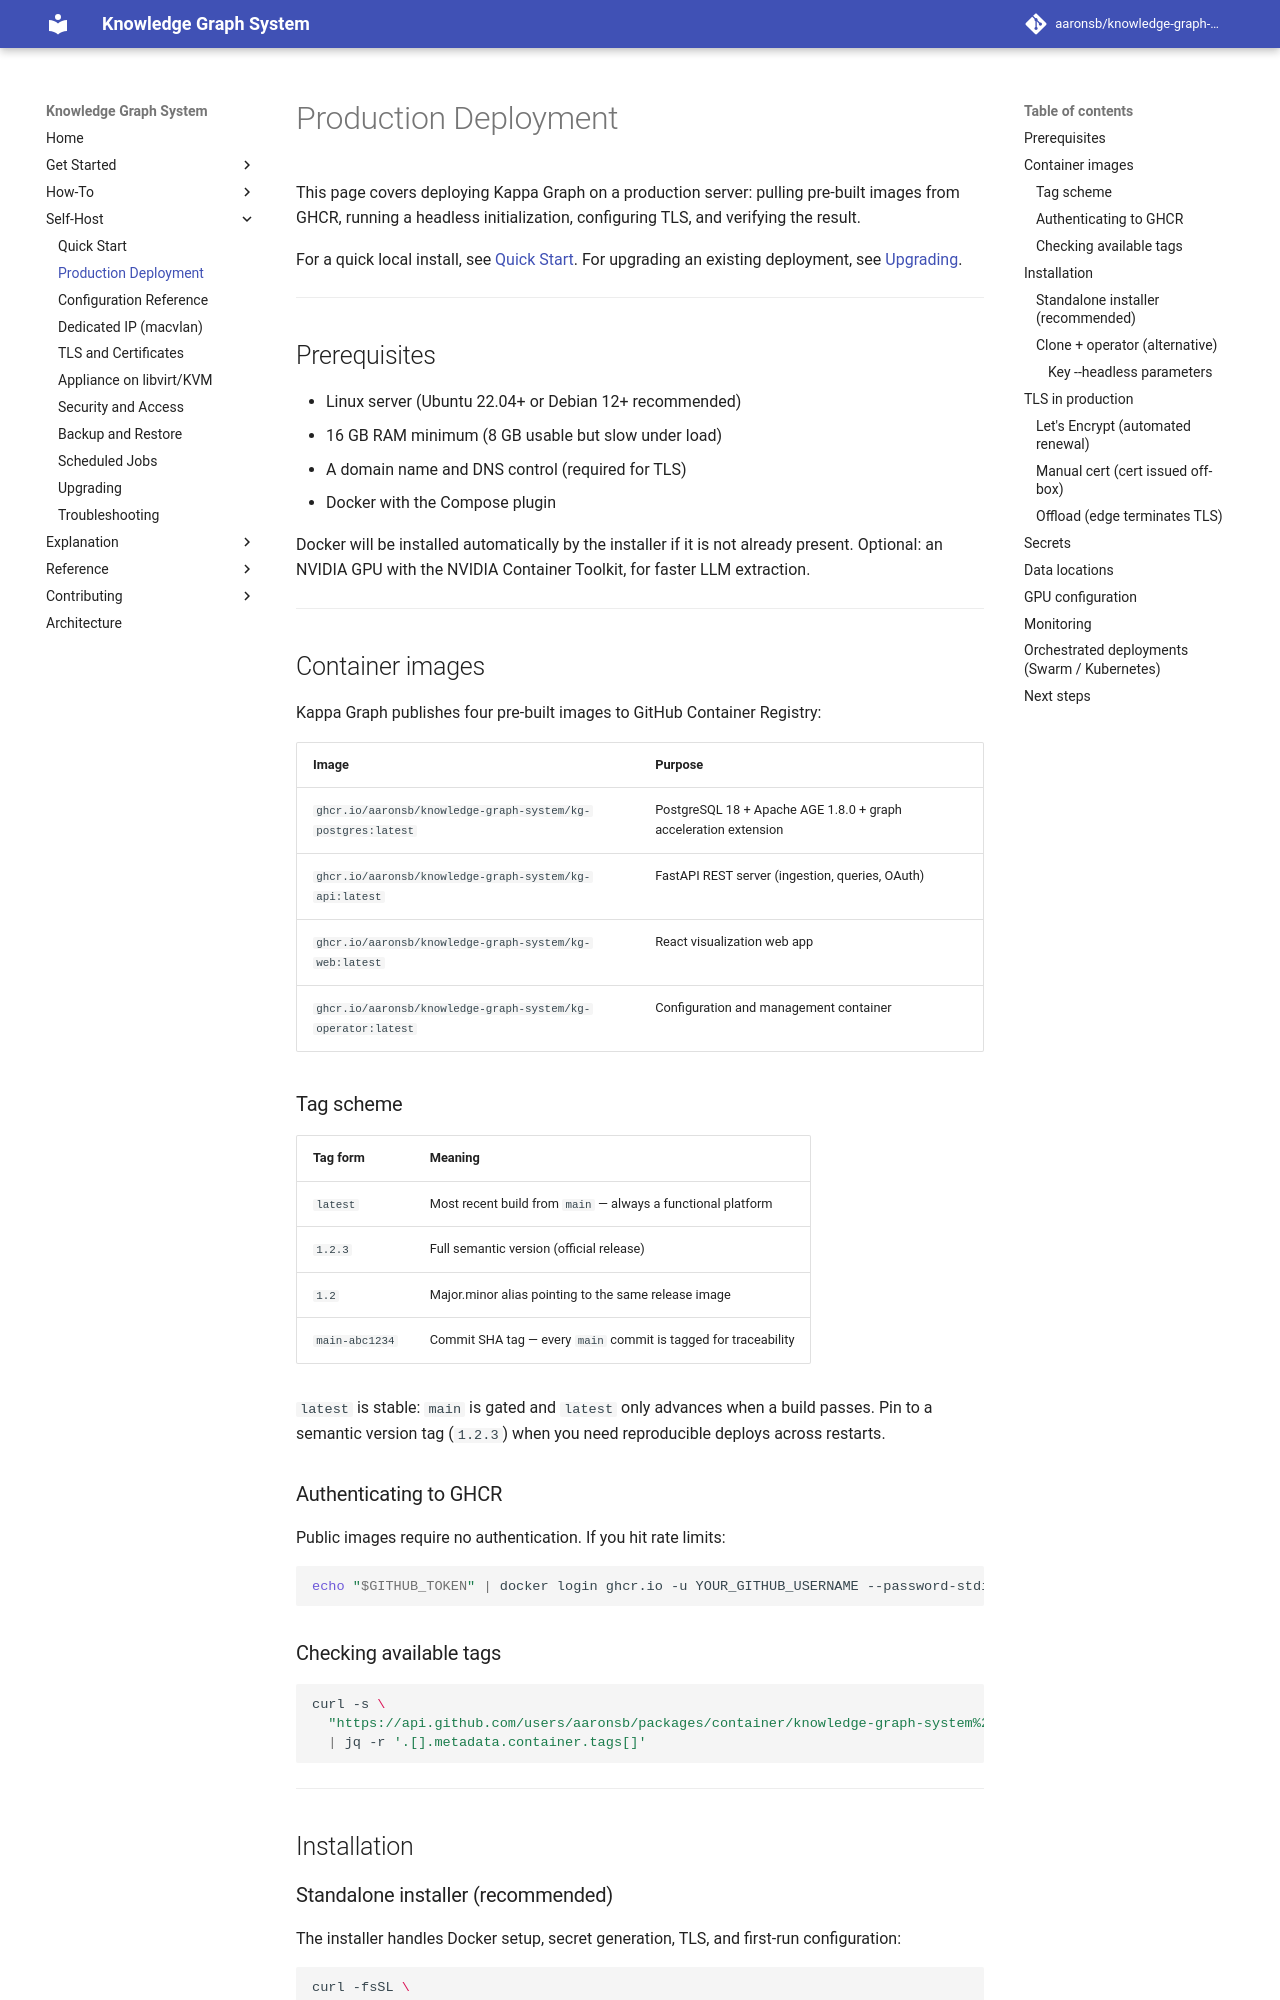

repository: aaronsb/knowledge-graph-system · page: self-host/production/index.html · generator: mkdocs

---
id: 01.007.H
domain: infra
mode: how-to
---

# Production Deployment

This page covers deploying Kappa Graph on a production server: pulling pre-built images from
GHCR, running a headless initialization, configuring TLS, and verifying the result.

For a quick local install, see [Quick Start](quick-start.md). For upgrading an existing
deployment, see [Upgrading](upgrading.md).

---

## Prerequisites

- Linux server (Ubuntu 22.04+ or Debian 12+ recommended)
- 16 GB RAM minimum (8 GB usable but slow under load)
- A domain name and DNS control (required for TLS)
- Docker with the Compose plugin

Docker will be installed automatically by the installer if it is not already present.
Optional: an NVIDIA GPU with the NVIDIA Container Toolkit, for faster LLM extraction.

---

## Container images

Kappa Graph publishes four pre-built images to GitHub Container Registry:

| Image | Purpose |
|---|---|
| `ghcr.io/aaronsb/knowledge-graph-system/kg-postgres:latest` | PostgreSQL 18 + Apache AGE 1.8.0 + graph acceleration extension |
| `ghcr.io/aaronsb/knowledge-graph-system/kg-api:latest` | FastAPI REST server (ingestion, queries, OAuth) |
| `ghcr.io/aaronsb/knowledge-graph-system/kg-web:latest` | React visualization web app |
| `ghcr.io/aaronsb/knowledge-graph-system/kg-operator:latest` | Configuration and management container |

### Tag scheme

| Tag form | Meaning |
|---|---|
| `latest` | Most recent build from `main` — always a functional platform |
| `1.2.3` | Full semantic version (official release) |
| `1.2` | Major.minor alias pointing to the same release image |
| `main-abc1234` | Commit SHA tag — every `main` commit is tagged for traceability |

`latest` is stable: `main` is gated and `latest` only advances when a build passes.
Pin to a semantic version tag (`1.2.3`) when you need reproducible deploys across
restarts.

### Authenticating to GHCR

Public images require no authentication. If you hit rate limits:

```bash
echo "$GITHUB_TOKEN" | docker login ghcr.io -u YOUR_GITHUB_USERNAME --password-stdin
```

### Checking available tags

```bash
curl -s \
  "https://api.github.com/users/aaronsb/packages/container/knowledge-graph-system%2Fkg-api/versions" \
  | jq -r '.[].metadata.container.tags[]'
```

---

## Installation
